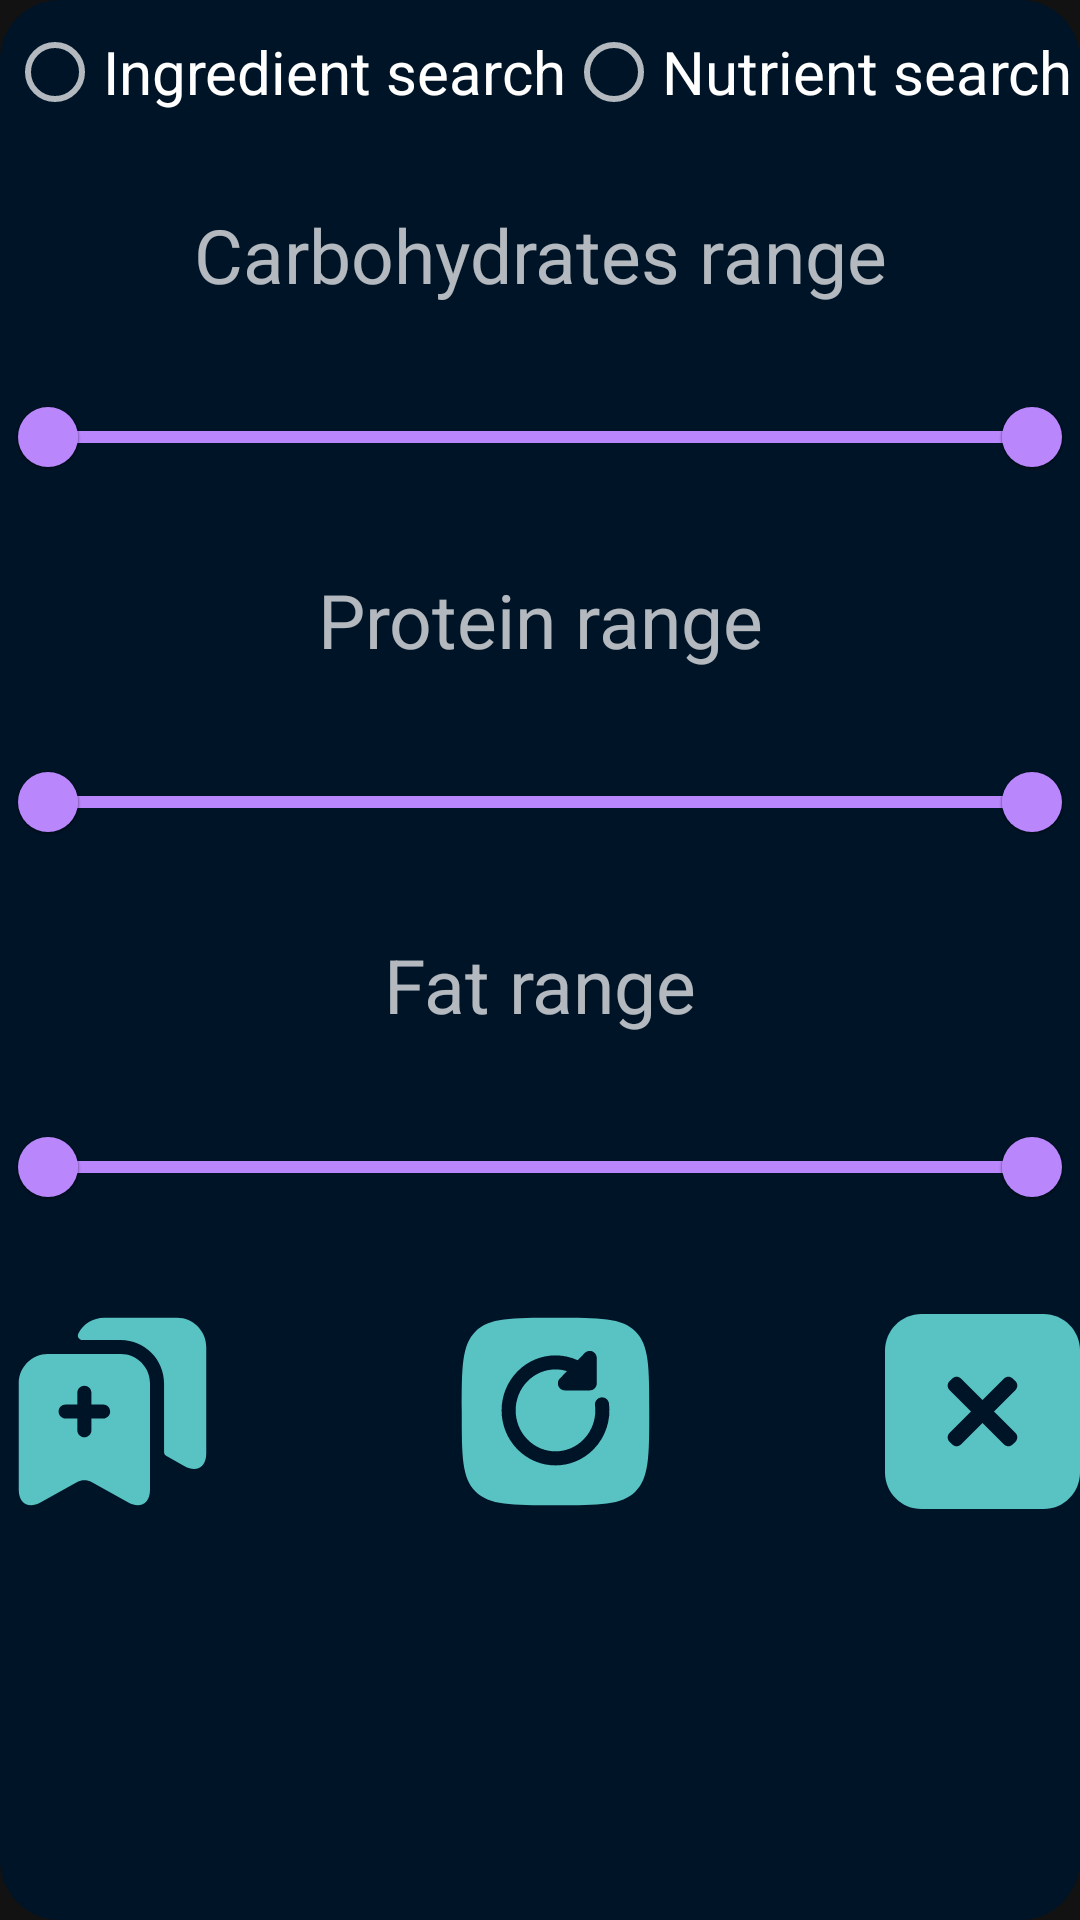

The Android layout XML behind this screen, and the referenced resources:
<!-- AndroidManifest.xml: application theme Theme.MaterialComponents -->
<!-- res/layout/search_filter_pop_up.xml -->
<?xml version="1.0" encoding="utf-8"?>
<androidx.constraintlayout.widget.ConstraintLayout xmlns:android="http://schemas.android.com/apk/res/android"
    xmlns:app="http://schemas.android.com/apk/res-auto"
    xmlns:tools="http://schemas.android.com/tools"
    android:background="@drawable/popup_round_background"
    android:layout_width="wrap_content"
    android:layout_height="wrap_content">
    <RadioGroup
        android:id="@+id/filters_radio_group"
        android:layout_width="wrap_content"
        android:layout_height="wrap_content"
        android:orientation="horizontal"
        app:layout_constraintEnd_toEndOf="parent"
        app:layout_constraintStart_toStartOf="parent"
        app:layout_constraintTop_toTopOf="parent">

        <RadioButton
            android:id="@+id/search_by_ingredients_button"
            android:layout_width="wrap_content"
            android:layout_height="wrap_content"
            android:textSize="20sp"
            android:text="@string/search_popup_ingredient_filter_text"
            app:layout_constraintStart_toStartOf="parent"
            app:layout_constraintTop_toTopOf="parent" />

        <RadioButton
            android:id="@+id/search_by_nutrients_button"
            android:layout_width="wrap_content"
            android:layout_height="wrap_content"
            android:textSize="20sp"
            android:text="@string/search_popup_nutrient_filter_text"
            app:layout_constraintTop_toTopOf="parent" />
    </RadioGroup>

    <com.google.android.material.imageview.ShapeableImageView
        android:id="@+id/settings_exit_button"
        android:layout_width="65dp"
        android:layout_height="65dp"
        android:src="@drawable/ic_close"
        app:layout_constraintBottom_toBottomOf="@+id/reset_button"
        app:layout_constraintEnd_toEndOf="parent"
        app:layout_constraintTop_toTopOf="@+id/reset_button" />

    <TextView
        android:id="@+id/carb_range_label"
        android:layout_width="wrap_content"
        android:layout_height="wrap_content"
        android:text="@string/search_popup_carb_text"
        android:textSize="25sp"
        android:layout_marginTop="20dp"
        app:layout_constraintBottom_toTopOf="@+id/carb_range_slider"
        app:layout_constraintEnd_toEndOf="@+id/carb_range_slider"
        app:layout_constraintStart_toStartOf="@+id/carb_range_slider"
        app:layout_constraintTop_toBottomOf="@+id/filters_radio_group"/>

    <com.google.android.material.slider.RangeSlider
        android:id="@+id/carb_range_slider"
        android:layout_width="match_parent"
        android:layout_height="wrap_content"
        android:layout_marginTop="20dp"
        android:valueFrom="10"
        android:valueTo="100"
        app:layout_constraintTop_toBottomOf="@+id/carb_range_label"
        app:values="@array/nutrients_range" />

    <TextView
        android:id="@+id/protein_range_label"
        android:layout_width="wrap_content"
        android:layout_height="wrap_content"
        android:layout_marginBottom="20dp"
        android:text="@string/search_popup_protein_text"
        android:textSize="25sp"
        android:layout_marginTop="20dp"
        app:layout_constraintBottom_toTopOf="@+id/protein_range_slider"
        app:layout_constraintEnd_toEndOf="@+id/protein_range_slider"
        app:layout_constraintStart_toStartOf="@+id/protein_range_slider"
        app:layout_constraintTop_toBottomOf="@+id/carb_range_slider" />

    <com.google.android.material.slider.RangeSlider
        android:id="@+id/protein_range_slider"
        android:layout_width="match_parent"
        android:layout_height="wrap_content"
        android:layout_marginTop="20dp"
        android:valueFrom="10"
        android:valueTo="100"
        app:values="@array/nutrients_range"
        app:layout_constraintTop_toBottomOf="@+id/protein_range_label" />
    <TextView
        android:id="@+id/fat_range_label"
        android:layout_width="wrap_content"
        android:layout_height="wrap_content"
        android:text="@string/search_popup_fat_text"
        android:textSize="25sp"
        android:layout_marginTop="20dp"
        app:layout_constraintEnd_toEndOf="parent"
        app:layout_constraintStart_toStartOf="parent"
        app:layout_constraintTop_toBottomOf="@+id/protein_range_slider" />

    <com.google.android.material.slider.RangeSlider
        android:id="@+id/fat_range_slider"
        android:layout_width="match_parent"
        android:layout_height="wrap_content"
        android:valueFrom="10"
        android:valueTo="100"
        android:layout_marginTop="20dp"
        app:layout_constraintTop_toBottomOf="@+id/fat_range_label"
        app:values="@array/nutrients_range" />

    <ImageView
        android:id="@+id/save_current_settings"
        android:layout_width="75dp"
        android:layout_height="75dp"
        android:src="@drawable/ic_save_settings"
        app:layout_constraintBottom_toBottomOf="@+id/reset_button"
        app:layout_constraintStart_toStartOf="parent"
        app:layout_constraintTop_toTopOf="@+id/reset_button" />

    <ImageView
        android:id="@+id/reset_button"
        android:layout_width="75dp"
        android:layout_height="75dp"
        android:layout_marginTop="20dp"
        android:src="@drawable/ic_popup_reset_filters"
        app:layout_constraintEnd_toStartOf="@+id/settings_exit_button"
        app:layout_constraintStart_toEndOf="@+id/save_current_settings"
        app:layout_constraintTop_toBottomOf="@+id/fat_range_slider" />

</androidx.constraintlayout.widget.ConstraintLayout>
<!-- resources referenced by this layout -->
<resources>
  <array name="nutrients_range">
          <item>10.0</item>
          <item>100.0</item>
      </array>
  <!-- drawable ic_close (drawable) -->
  <vector xmlns:android="http://schemas.android.com/apk/res/android"
      android:width="512dp"
      android:height="512dp"
      android:viewportWidth="512"
      android:viewportHeight="512">
    <path
        android:pathData="m416,512h-320c-53.02,0 -96,-42.98 -96,-96v-320c0,-53.02 42.98,-96 96,-96h320c53.02,0 96,42.98 96,96v320c0,53.02 -42.98,96 -96,96zM416,512"
        android:fillColor="@color/robin_egg_blue"/>
    <path
        android:pathData="m342.73,312.57 l-143.31,-143.31c-6.26,-6.26 -16.39,-6.26 -22.63,0l-7.54,7.54c-6.26,6.25 -6.26,16.38 0,22.63l143.31,143.31c6.26,6.26 16.39,6.26 22.63,0l7.54,-7.54c6.26,-6.25 6.26,-16.38 0,-22.63zM342.73,312.57"
        android:fillColor="@color/oxford_blue"/>
    <path
        android:pathData="m312.57,169.27 l-143.31,143.31c-6.26,6.26 -6.26,16.39 0,22.63l7.54,7.54c6.25,6.26 16.38,6.26 22.63,0l143.31,-143.31c6.26,-6.26 6.26,-16.39 0,-22.63l-7.54,-7.54c-6.25,-6.26 -16.38,-6.26 -22.63,0zM312.57,169.27"
        android:fillColor="@color/oxford_blue"/>
  </vector>
  <!-- drawable ic_save_settings (drawable) -->
  <vector xmlns:android="http://schemas.android.com/apk/res/android"
      android:width="800dp"
      android:height="800dp"
      android:viewportWidth="24"
      android:viewportHeight="24">
    <path
        android:pathData="M22,5.11V16.47C22,17.92 20.96,18.53 19.69,17.83L17.76,16.75C17.6,16.66 17.5,16.49 17.5,16.31V8.99C17.5,6.45 15.43,4.38 12.89,4.38H8.82C8.45,4.38 8.19,3.99 8.36,3.67C8.88,2.68 9.92,2 11.11,2H18.89C20.6,2 22,3.4 22,5.11Z"
        android:fillColor="@color/robin_egg_blue"/>
    <path
        android:pathData="M12.89,5.879H5.11C3.4,5.879 2,7.279 2,8.989V20.349C2,21.799 3.04,22.409 4.31,21.709L8.24,19.519C8.66,19.289 9.34,19.289 9.76,19.519L13.69,21.709C14.96,22.409 16,21.799 16,20.349V8.989C16,7.279 14.6,5.879 12.89,5.879ZM11,12.749H9.75V13.999C9.75,14.409 9.41,14.749 9,14.749C8.59,14.749 8.25,14.409 8.25,13.999V12.749H7C6.59,12.749 6.25,12.409 6.25,11.999C6.25,11.589 6.59,11.249 7,11.249H8.25V9.999C8.25,9.589 8.59,9.249 9,9.249C9.41,9.249 9.75,9.589 9.75,9.999V11.249H11C11.41,11.249 11.75,11.589 11.75,11.999C11.75,12.409 11.41,12.749 11,12.749Z"
        android:fillColor="@color/robin_egg_blue"/>
  </vector>
  <!-- drawable popup_round_background (drawable) -->
  <?xml version="1.0" encoding="utf-8"?>
  <shape xmlns:android="http://schemas.android.com/apk/res/android">
      <solid android:color="@color/oxford_blue" />
      <corners android:radius="20dp" />
  </shape>
  <string name="search_popup_carb_text">Carbohydrates range</string>
  <string name="search_popup_fat_text">Fat range</string>
  <string name="search_popup_ingredient_filter_text">Ingredient search</string>
  <string name="search_popup_nutrient_filter_text">Nutrient search</string>
  <string name="search_popup_protein_text">Protein range</string>
  <color name="robin_egg_blue">#59C3C3</color>
  <color name="oxford_blue">#001427</color>
</resources>
